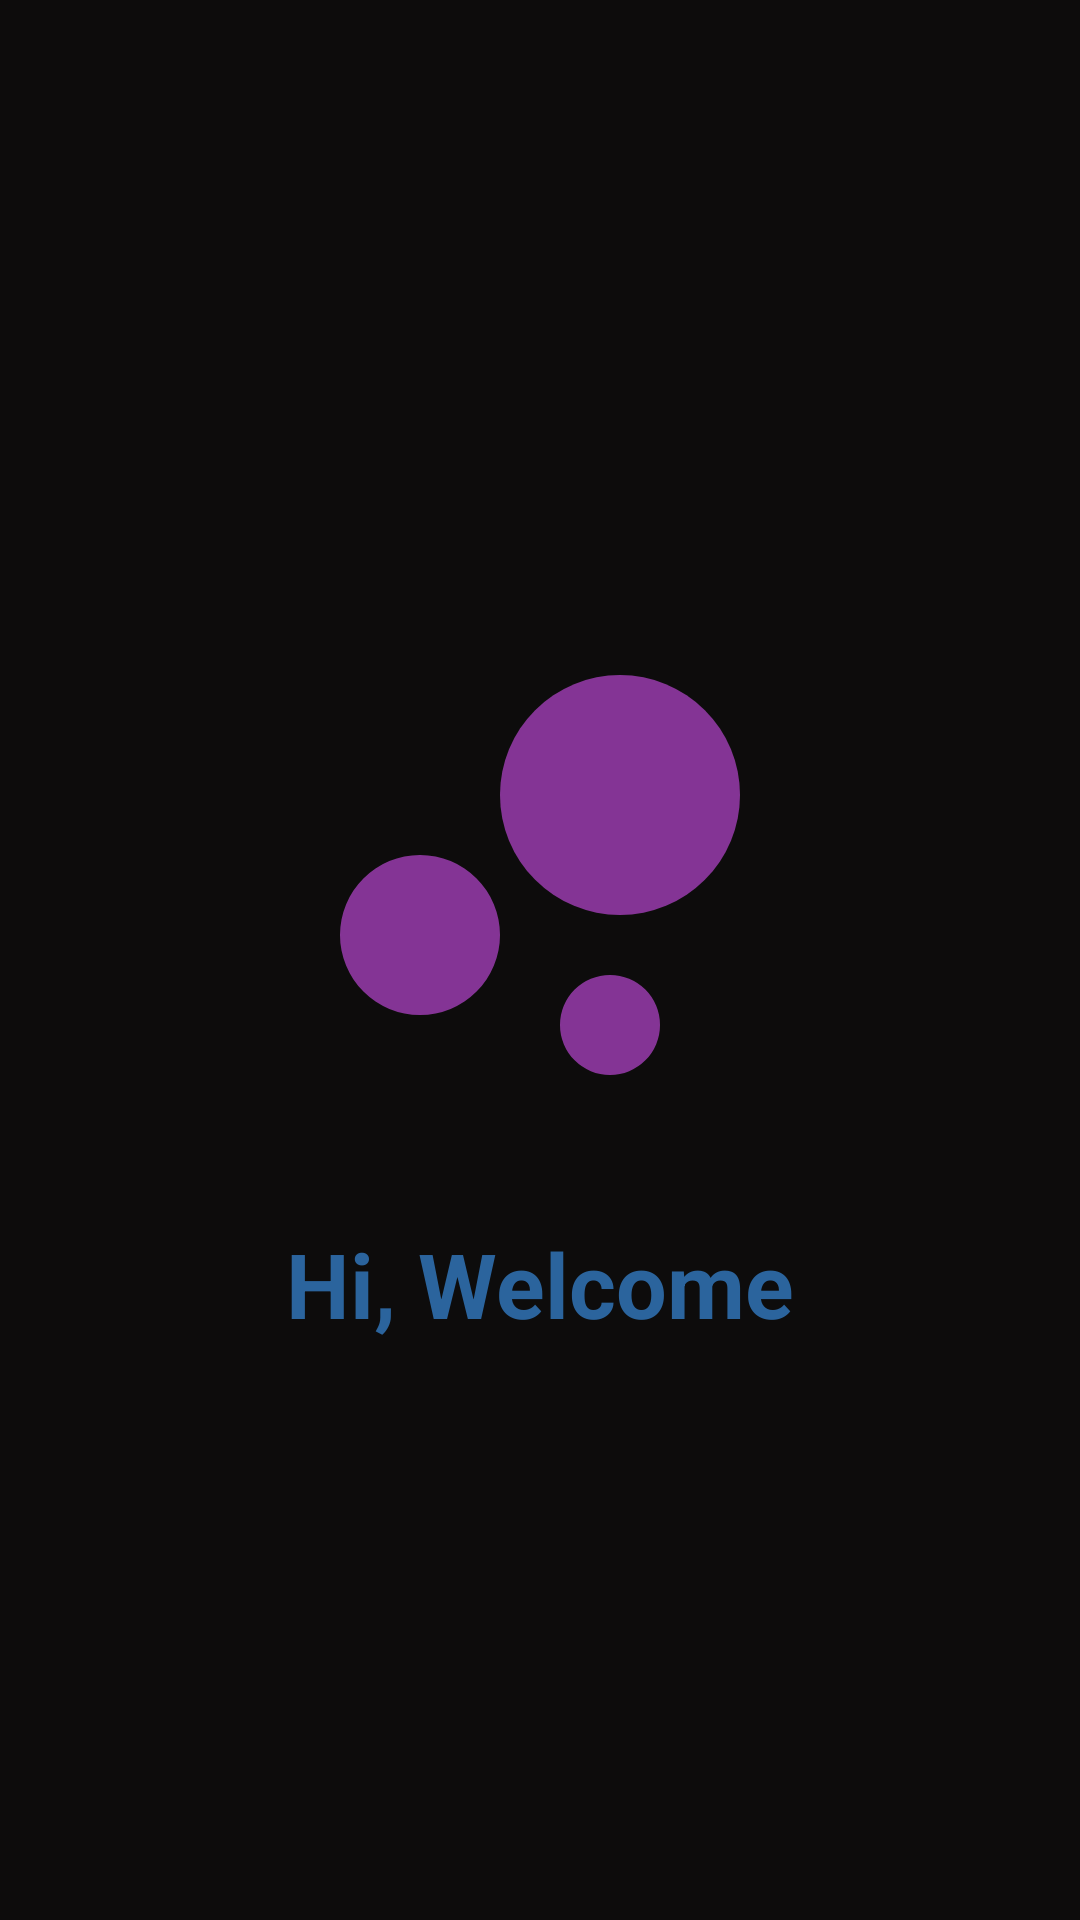

This screen was rendered from an Android layout file. Write that file and the resources it references.
<!-- AndroidManifest.xml: application theme Theme.MyDBApplication -->
<!-- res/layout/activity_main2.xml -->
<?xml version="1.0" encoding="utf-8"?>
<LinearLayout xmlns:android="http://schemas.android.com/apk/res/android"
    xmlns:app="http://schemas.android.com/apk/res-auto"
    xmlns:tools="http://schemas.android.com/tools"
    android:id="@+id/main"
    android:layout_width="match_parent"
    android:layout_height="match_parent"
    android:orientation="vertical"
    android:gravity="center"
    android:background="#0D0C0C"
    tools:context=".MainActivity2">
   <ImageView
       android:layout_width="wrap_content"
       android:layout_height="wrap_content"
       android:id="@+id/ic_front"
       android:layout_marginBottom="16dp"
       android:src="@drawable/baseline_bubble_chart_24"/>
    <TextView
        android:layout_width="wrap_content"
        android:layout_height="wrap_content"
        android:id="@+id/welcomeText"
        android:text="@string/hi_welcome"
        android:textStyle="bold"
        android:textSize="30sp"
        android:textColor="#2B649D"  />

</LinearLayout>
<!-- resources referenced by this layout -->
<resources>
  <!-- drawable baseline_bubble_chart_24 (drawable) -->
  <vector xmlns:android="http://schemas.android.com/apk/res/android" android:height="200dp" android:tint="#843495" android:viewportHeight="24" android:viewportWidth="24" android:width="200dp">
        
      <path android:fillColor="@android:color/white" android:pathData="M7.2,14.4m-3.2,0a3.2,3.2 0,1 1,6.4 0a3.2,3.2 0,1 1,-6.4 0"/>
        
      <path android:fillColor="@android:color/white" android:pathData="M14.8,18m-2,0a2,2 0,1 1,4 0a2,2 0,1 1,-4 0"/>
        
      <path android:fillColor="@android:color/white" android:pathData="M15.2,8.8m-4.8,0a4.8,4.8 0,1 1,9.6 0a4.8,4.8 0,1 1,-9.6 0"/>
      
  </vector>
  <string name="hi_welcome">Hi, Welcome</string>
  <style name="Theme.MyDBApplication" parent="Base.Theme.MyDBApplication" />
  <style name="Base.Theme.MyDBApplication" parent="Theme.Material3.DayNight.NoActionBar">
          
          
      </style>
</resources>
